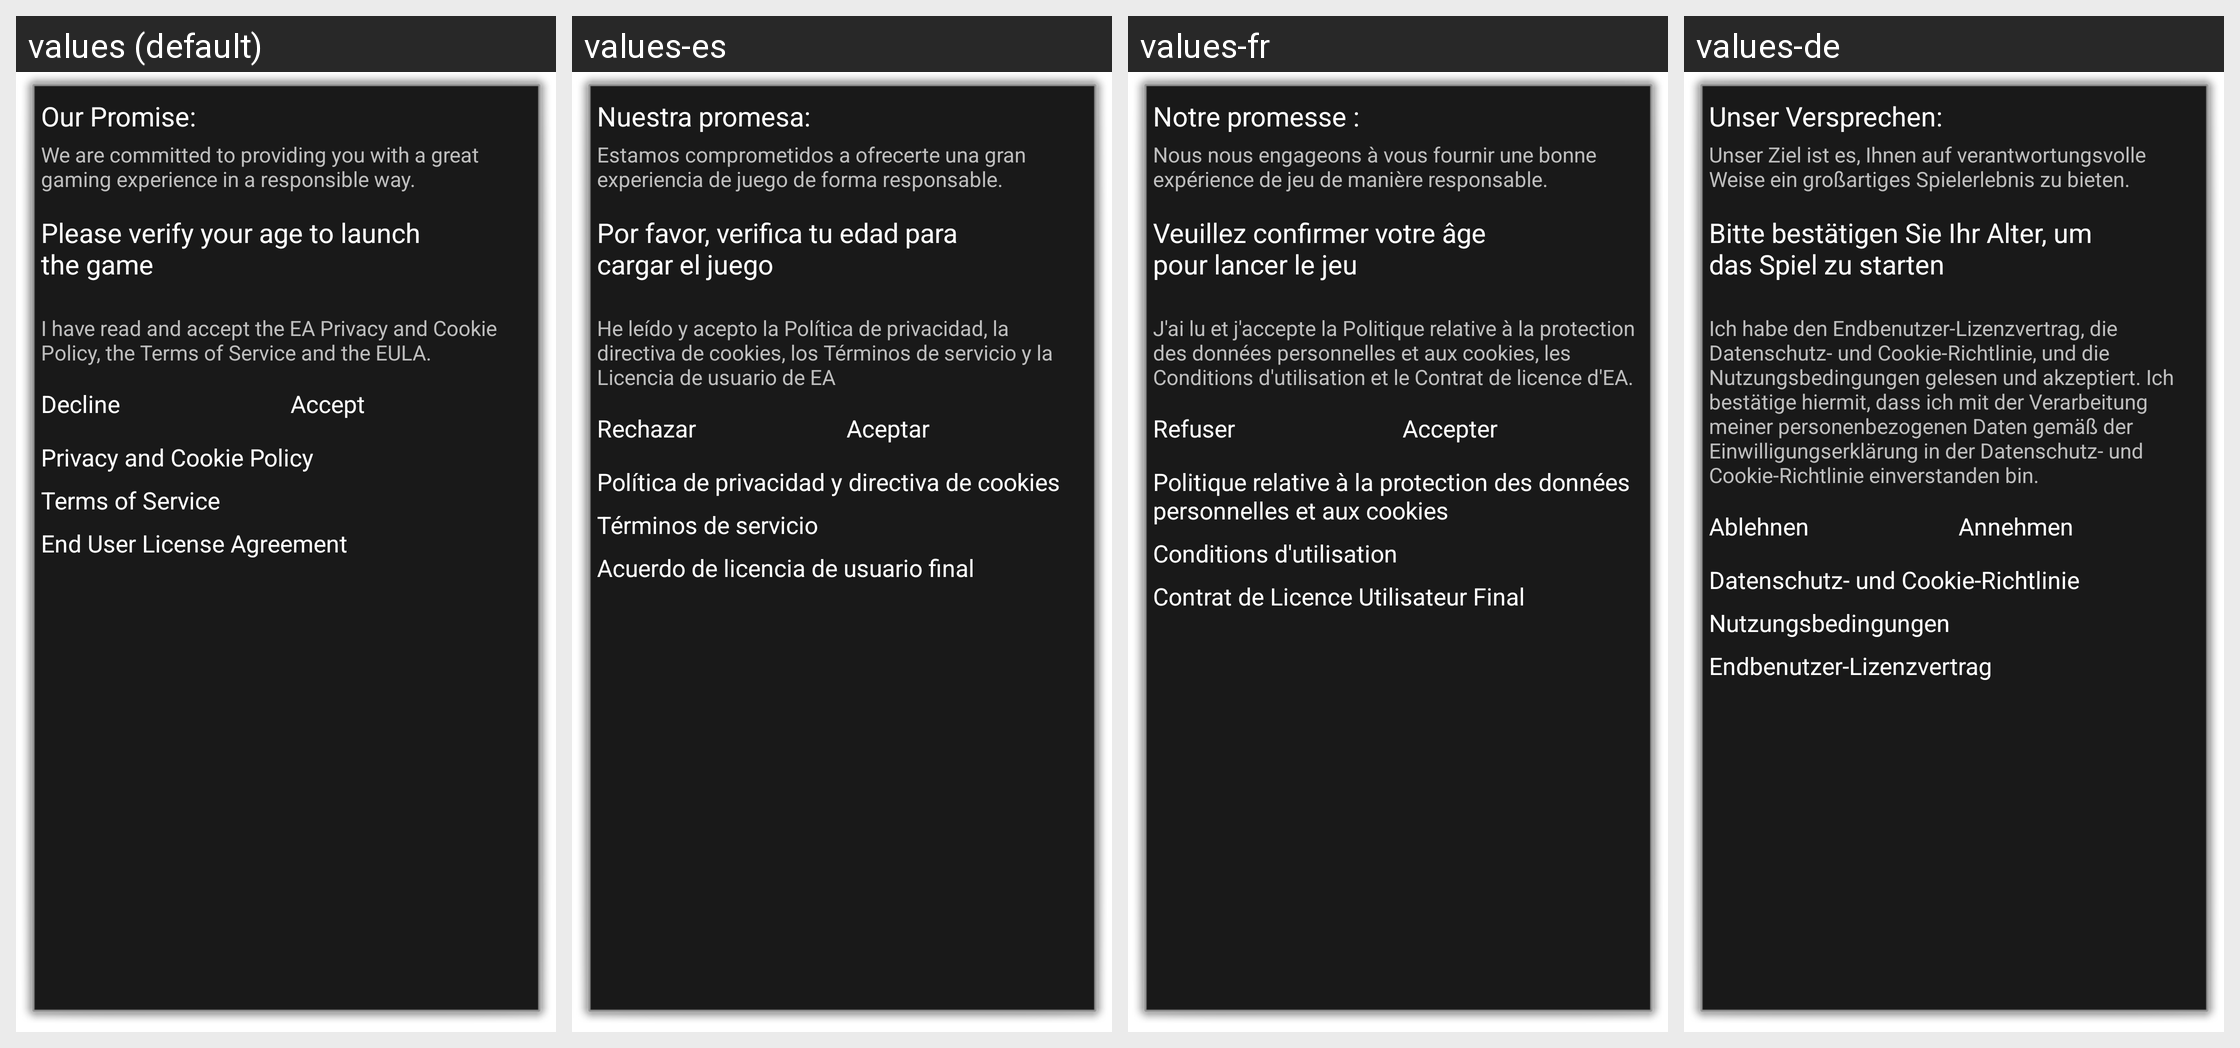

The Android screen below is rendered under several locales of the same app. Produce the string resources it draws, with the default and per-locale values.
Android screen res/layout/terms.xml rendered under 4 locales, left to right: values (default), values-es, values-fr, values-de. Device: Nexus 5 (rendered at 1080×1920; each locale shown at half size, 540×960, under a caption strip naming it); theme termstheme.
Other locales in the repository, not shown: values-it.
Strings drawn on this screen, with the default value and each locale's value (text and hints the layout hard-codes appear in the picture but are not listed):

chillingo_introTitle
  values: Our Promise:
  values-es: Nuestra promesa:
  values-fr: Notre promesse :
  values-de: Unser Versprechen:

chillingo_introText
  values: We are committed to providing you with a great gaming experience in a responsible way.
  values-es: Estamos comprometidos a ofrecerte una gran experiencia de juego de forma responsable.
  values-fr: Nous nous engageons à vous fournir une bonne expérience de jeu de manière responsable.
  values-de: Unser Ziel ist es, Ihnen auf verantwortungsvolle Weise ein großartiges Spielerlebnis zu bieten.

chillingo_ageLabel
  values: Please verify your age to launch the game
  values-es: Por favor, verifica tu edad para cargar el juego
  values-fr: Veuillez confirmer votre âge pour lancer le jeu
  values-de: Bitte bestätigen Sie Ihr Alter, um das Spiel zu starten

chillingo_iAcceptLabel
  values: I have read and accept the EA Privacy and Cookie Policy, the Terms of Service and the EULA.
  values-es: He leído y acepto la Política de privacidad, la directiva de cookies, los Términos de servicio y la Licencia de usuario de EA
  values-fr: J'ai lu et j'accepte la Politique relative à la protection des données personnelles et aux cookies, les Conditions d'utilisation et le Contrat de licence d'EA.
  values-de: Ich habe den Endbenutzer-Lizenzvertrag, die Datenschutz- und Cookie-Richtlinie, und die Nutzungsbedingungen gelesen und akzeptiert. Ich bestätige hiermit, dass ich mit der Verarbeitung meiner personenbezogenen Daten gemäß der Einwilligungserklärung in der Datenschutz- und Cookie-Richtlinie einverstanden bin.

chillingo_declineButton
  values: Decline
  values-es: Rechazar
  values-fr: Refuser
  values-de: Ablehnen

chillingo_acceptButton
  values: Accept
  values-es: Aceptar
  values-fr: Accepter
  values-de: Annehmen

chillingo_privacyPolicyButton
  values: Privacy and Cookie Policy
  values-es: Política de privacidad y directiva de cookies
  values-fr: Politique relative à la protection des données personnelles et aux cookies
  values-de: Datenschutz- und Cookie-Richtlinie

chillingo_termsButton
  values: Terms of Service
  values-es: Términos de servicio
  values-fr: Conditions d'utilisation
  values-de: Nutzungsbedingungen

chillingo_eulaButton
  values: End User License Agreement
  values-es: Acuerdo de licencia de usuario final
  values-fr: Contrat de Licence Utilisateur Final
  values-de: Endbenutzer-Lizenzvertrag
